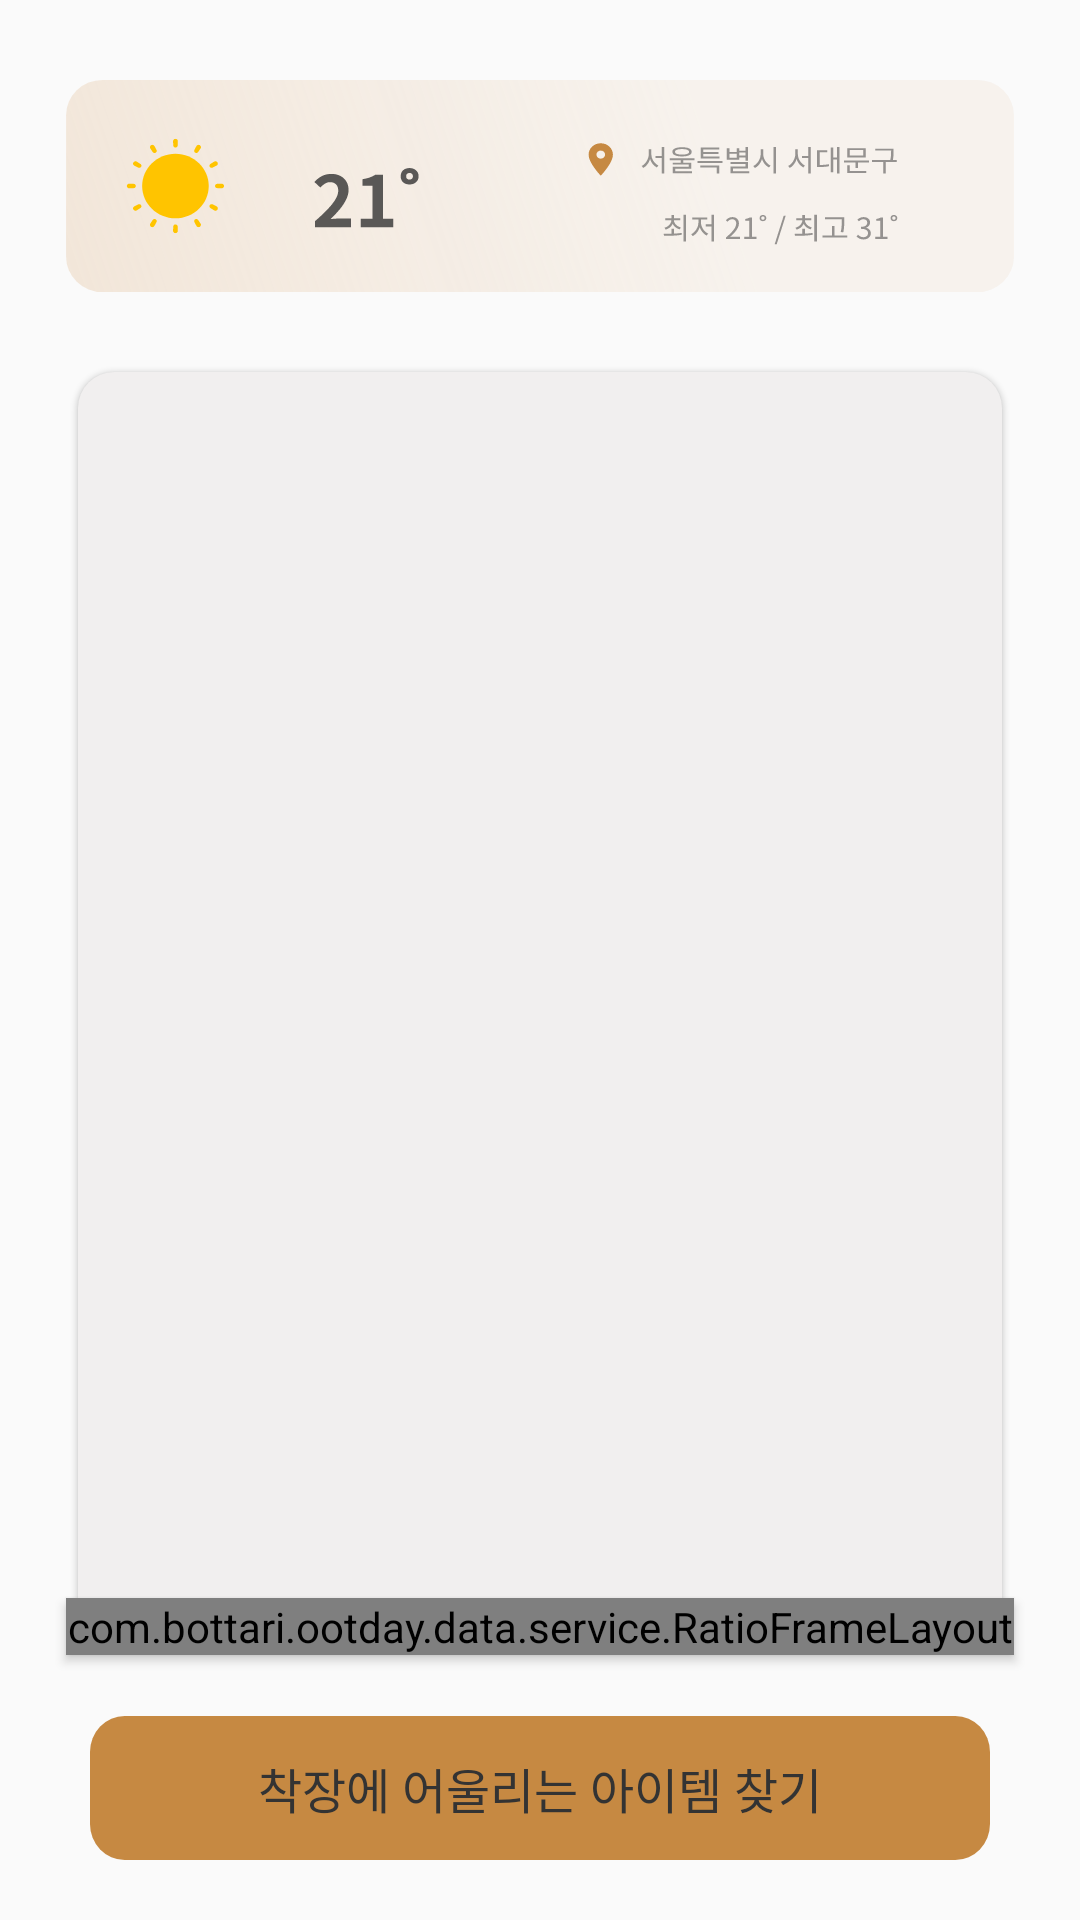

Layout XML and referenced resources for this Android screen:
<!-- AndroidManifest.xml: application theme Theme.OOTDAY -->
<!-- res/layout/home_fragment.xml -->
<?xml version="1.0" encoding="utf-8"?>
<androidx.constraintlayout.widget.ConstraintLayout
    xmlns:android="http://schemas.android.com/apk/res/android"
    xmlns:app="http://schemas.android.com/apk/res-auto"
    xmlns:tools="http://schemas.android.com/tools"
    android:layout_width="match_parent"
    android:layout_height="match_parent"
    tools:parentTag="androidx.fragment.app.FragmentContainerView"
    android:background="@color/gray_400"
    >

    <ImageView
        android:id="@+id/home_weather_view"
        android:layout_width="0dp"
        android:layout_height="wrap_content"
        android:layout_marginTop="20dp"
        android:layout_marginHorizontal="20dp"
        android:src="@drawable/img_card_weather"
        app:layout_constraintEnd_toEndOf="parent"
        app:layout_constraintStart_toStartOf="parent"
        app:layout_constraintTop_toTopOf="parent" />

    <FrameLayout
        android:id="@+id/overlay_view"
        android:layout_width="0dp"
        android:layout_height="0dp"
        android:background="@drawable/cover_home_frame_drawable"
        android:alpha="0.1"
        android:visibility="gone"
        android:elevation="10dp"
        app:layout_constraintTop_toTopOf="@id/home_card_frame"
        app:layout_constraintBottom_toBottomOf="@id/home_card_frame"
        app:layout_constraintStart_toStartOf="@id/home_card_frame"
        app:layout_constraintEnd_toEndOf="@id/home_card_frame" />

    <FrameLayout
        android:id="@+id/home_card_frame"
        android:layout_width="0dp"
        android:layout_height="0dp"
        android:background="@drawable/rounded_background"
        android:layout_marginTop="20dp"
        android:elevation="1dp"
        android:layout_marginHorizontal="26dp"
        app:layout_constraintEnd_toEndOf="parent"
        app:layout_constraintStart_toStartOf="parent"
        app:layout_constraintTop_toBottomOf="@+id/home_weather_view"
        app:layout_constraintBottom_toTopOf="@+id/home_find_item_button">

        <androidx.constraintlayout.widget.ConstraintLayout
            android:id="@+id/add_item_container"
            android:layout_width="match_parent"
            android:layout_height="match_parent"
            android:elevation="1dp">

            <ImageView
                android:id="@+id/closet_empty"
                android:layout_width="wrap_content"
                android:layout_height="wrap_content"

                android:elevation="2dp"
                android:src="@drawable/img_empty_closet"
                app:layout_constraintVertical_chainStyle="packed"
                app:layout_constraintTop_toTopOf="parent"

                android:visibility="gone"
                app:layout_constraintStart_toStartOf="parent"
                app:layout_constraintEnd_toEndOf="parent" />

        </androidx.constraintlayout.widget.ConstraintLayout>

        <GridLayout
            android:id="@+id/grid_layout"
            android:layout_width="match_parent"
            android:layout_height="match_parent"
            android:layout_margin="2dp"
            android:paddingBottom="50dp"
            android:columnCount="2"
            android:rowCount="2"
            android:visibility="gone">

            <ImageView
                android:id="@+id/item_image1"
                android:layout_width="0dp"
                android:layout_height="0dp"
                android:layout_rowWeight="1"
                android:layout_columnWeight="1"
                android:layout_margin="2dp"
                android:background="@drawable/rounded_image_background"
                android:clipToOutline="true"
                android:scaleType="centerCrop"
                android:src="@drawable/image1" />

            <ImageView
                android:id="@+id/item_image2"
                android:layout_width="0dp"
                android:layout_height="0dp"
                android:layout_rowWeight="1"
                android:layout_columnWeight="1"
                android:layout_margin="2dp"
                android:background="@drawable/rounded_image_background"
                android:clipToOutline="true"
                android:scaleType="centerCrop"
                android:src="@drawable/image2" />

            <ImageView
                android:id="@+id/item_image3"
                android:layout_width="0dp"
                android:layout_height="0dp"
                android:layout_rowWeight="1"
                android:layout_columnWeight="1"
                android:layout_margin="2dp"
                android:background="@drawable/rounded_image_background"
                android:clipToOutline="true"
                android:scaleType="centerCrop"
                android:src="@drawable/image3" />

            <ImageView
                android:id="@+id/item_image4"
                android:layout_width="0dp"
                android:layout_height="0dp"
                android:layout_rowWeight="1"
                android:layout_columnWeight="1"
                android:layout_margin="2dp"
                android:background="@drawable/rounded_image_background"
                android:clipToOutline="true"
                android:scaleType="centerCrop"
                android:src="@drawable/image4" />
        </GridLayout>


    </FrameLayout>

    <com.bottari.ootday.data.service.RatioFrameLayout
        android:id="@+id/plus_closet_frame"
        android:layout_width="match_parent"
        android:layout_height="0dp"
        app:ratio="320:48"
        android:layout_marginBottom="-5dp"
        android:layout_marginHorizontal="22dp"
        android:elevation="2dp"
        android:background="@drawable/frm_plus_my_closet"
        app:layout_constraintBottom_toBottomOf="@id/home_card_frame"
        app:layout_constraintEnd_toEndOf="@id/home_card_frame"
        app:layout_constraintStart_toStartOf="@id/home_card_frame" />

    <Button
        android:id="@+id/home_find_item_button"
        android:layout_width="0dp"
        android:layout_height="wrap_content"
        android:layout_marginTop="25dp"
        android:layout_marginBottom="20dp"

        android:layout_marginHorizontal="30dp"
        android:padding="0dp"
        android:fontFamily="@font/noto_sans_kr_bold"
        android:text="착장에 어울리는 아이템 찾기"
        android:textColor="@color/sl_button_text_color"
        android:textSize="@dimen/body_medium_large_size"
        android:background="@drawable/sl_button_selector"

        android:enabled="true"
        app:backgroundTint="@null"
        app:elevation="0dp"
        app:layout_constraintBottom_toBottomOf="parent"
        app:layout_constraintEnd_toEndOf="parent"
        app:layout_constraintStart_toStartOf="parent"
        app:layout_constraintTop_toBottomOf="@+id/home_card_frame" />

</androidx.constraintlayout.widget.ConstraintLayout>
<!-- resources referenced by this layout -->
<resources>
  <color name="gray_400">#FAFAFA</color>
  <dimen name="body_medium_large_size">16sp</dimen>
  <!-- drawable cover_home_frame_drawable (drawable) -->
  <shape xmlns:android="http://schemas.android.com/apk/res/android"
      android:shape="rectangle">
      <solid android:color="@color/black" />
      <corners android:radius="16sp" />
  </shape>
  <!-- drawable frm_plus_my_closet: vector/xml drawable (drawable, 16998 chars, omitted) -->
  <!-- drawable image1: jpg bitmap (drawable, 146283 bytes) -->
  <!-- drawable image2: jpg bitmap (drawable, 67554 bytes) -->
  <!-- drawable image3: jpg bitmap (drawable, 79061 bytes) -->
  <!-- drawable image4: jpg bitmap (drawable, 62035 bytes) -->
  <!-- drawable img_card_weather: vector/xml drawable (drawable, 17628 chars, omitted) -->
  <!-- drawable img_empty_closet: vector/xml drawable (drawable, 22274 chars, omitted) -->
  <!-- drawable rounded_background (drawable) -->
  <shape xmlns:android="http://schemas.android.com/apk/res/android"
      android:shape="rectangle">
      <solid android:color="@color/gray_300" />
      <corners android:radius="12dp" />
  </shape>
  <!-- drawable rounded_image_background (drawable) -->
  <shape xmlns:android="http://schemas.android.com/apk/res/android"
      android:shape="rectangle">
      <solid android:color="@color/gray_400" />
      <corners android:radius="12sp" />
  </shape>
  <!-- drawable sl_button_selector (drawable) -->
  <?xml version="1.0" encoding="utf-8"?>
  <selector xmlns:android="http://schemas.android.com/apk/res/android">
  
      <item android:state_pressed="true" android:drawable="@drawable/btn_pressed_button">
  
      </item>
  
      <item android:state_enabled="false" android:drawable="@drawable/btn_disabled_button" />
  
      <item android:drawable="@drawable/btn_default_button" />
  
  </selector>
  <style name="Theme.OOTDAY" parent="Base.Theme.OOTDAY" />
  <color name="black">#000000</color>
  <color name="gray_300">#F1EFEF</color>
  <!-- drawable btn_pressed_button (drawable) -->
  <vector xmlns:android="http://schemas.android.com/apk/res/android"
      android:width="344sp"
      android:height="52sp"
      android:viewportWidth="312"
      android:viewportHeight="48">
    <path
        android:pathData="M12,0L300,0A12,12 0,0 1,312 12L312,36A12,12 0,0 1,300 48L12,48A12,12 0,0 1,0 36L0,12A12,12 0,0 1,12 0z"
        android:fillColor="@color/brown_100"/>
  </vector>
  <!-- drawable btn_disabled_button (drawable) -->
  <vector xmlns:android="http://schemas.android.com/apk/res/android"
      android:width="312dp"
      android:height="48dp"
      android:viewportWidth="312"
      android:viewportHeight="48">
    <path
        android:pathData="M12,0L300,0A12,12 0,0 1,312 12L312,36A12,12 0,0 1,300 48L12,48A12,12 0,0 1,0 36L0,12A12,12 0,0 1,12 0z"
        android:fillColor="@color/brown_400"/>
  </vector>
  <!-- drawable btn_default_button (drawable) -->
  <vector xmlns:android="http://schemas.android.com/apk/res/android"
      android:width="312dp"
      android:height="48dp"
      android:viewportWidth="312"
      android:viewportHeight="48">
    <path
        android:pathData="M12,0L300,0A12,12 0,0 1,312 12L312,36A12,12 0,0 1,300 48L12,48A12,12 0,0 1,0 36L0,12A12,12 0,0 1,12 0z"
        android:fillColor="@color/brown_200"/>
  
  </vector>
  <style name="Base.Theme.OOTDAY" parent="Theme.Material3.DayNight.NoActionBar">
          
          
          <item name="android:statusBarColor">
              @color/gray_light
          </item>
          <item name="android:windowLightStatusBar">
              true
          </item>
      </style>
  <color name="brown_100">#B96D15</color>
  <color name="brown_400">#EBD3B9</color>
  <color name="brown_200">#C68942</color>
</resources>
